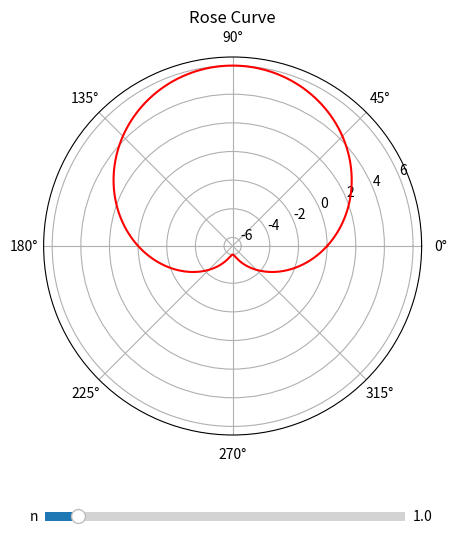

The matplotlib source for this figure:
import matplotlib.pyplot as plt
import numpy as np
from matplotlib.widgets import Slider

theta = np.linspace(0, 2*np.pi, 2000)
a = 6

# Initial value of n
n0 = 1.0

# Initial curve
r = a * np.sin(n0 * theta)

fig = plt.figure(figsize=(6,6))
ax = fig.add_subplot(111, projection='polar')
plt.subplots_adjust(bottom=0.25)

line, = ax.plot(theta, r, color="red")
ax.set_title("Rose Curve")

# Slider axis
ax_slider = plt.axes([0.2, 0.1, 0.6, 0.03])
slider = Slider(ax_slider, 'n', 0.1, 10.0, valinit=n0)

# Update function
def update(val):
    n = slider.val
    r = a * np.cos(n * theta)
    line.set_ydata(r)
    fig.canvas.draw_idle()

slider.on_changed(update)

plt.show()
